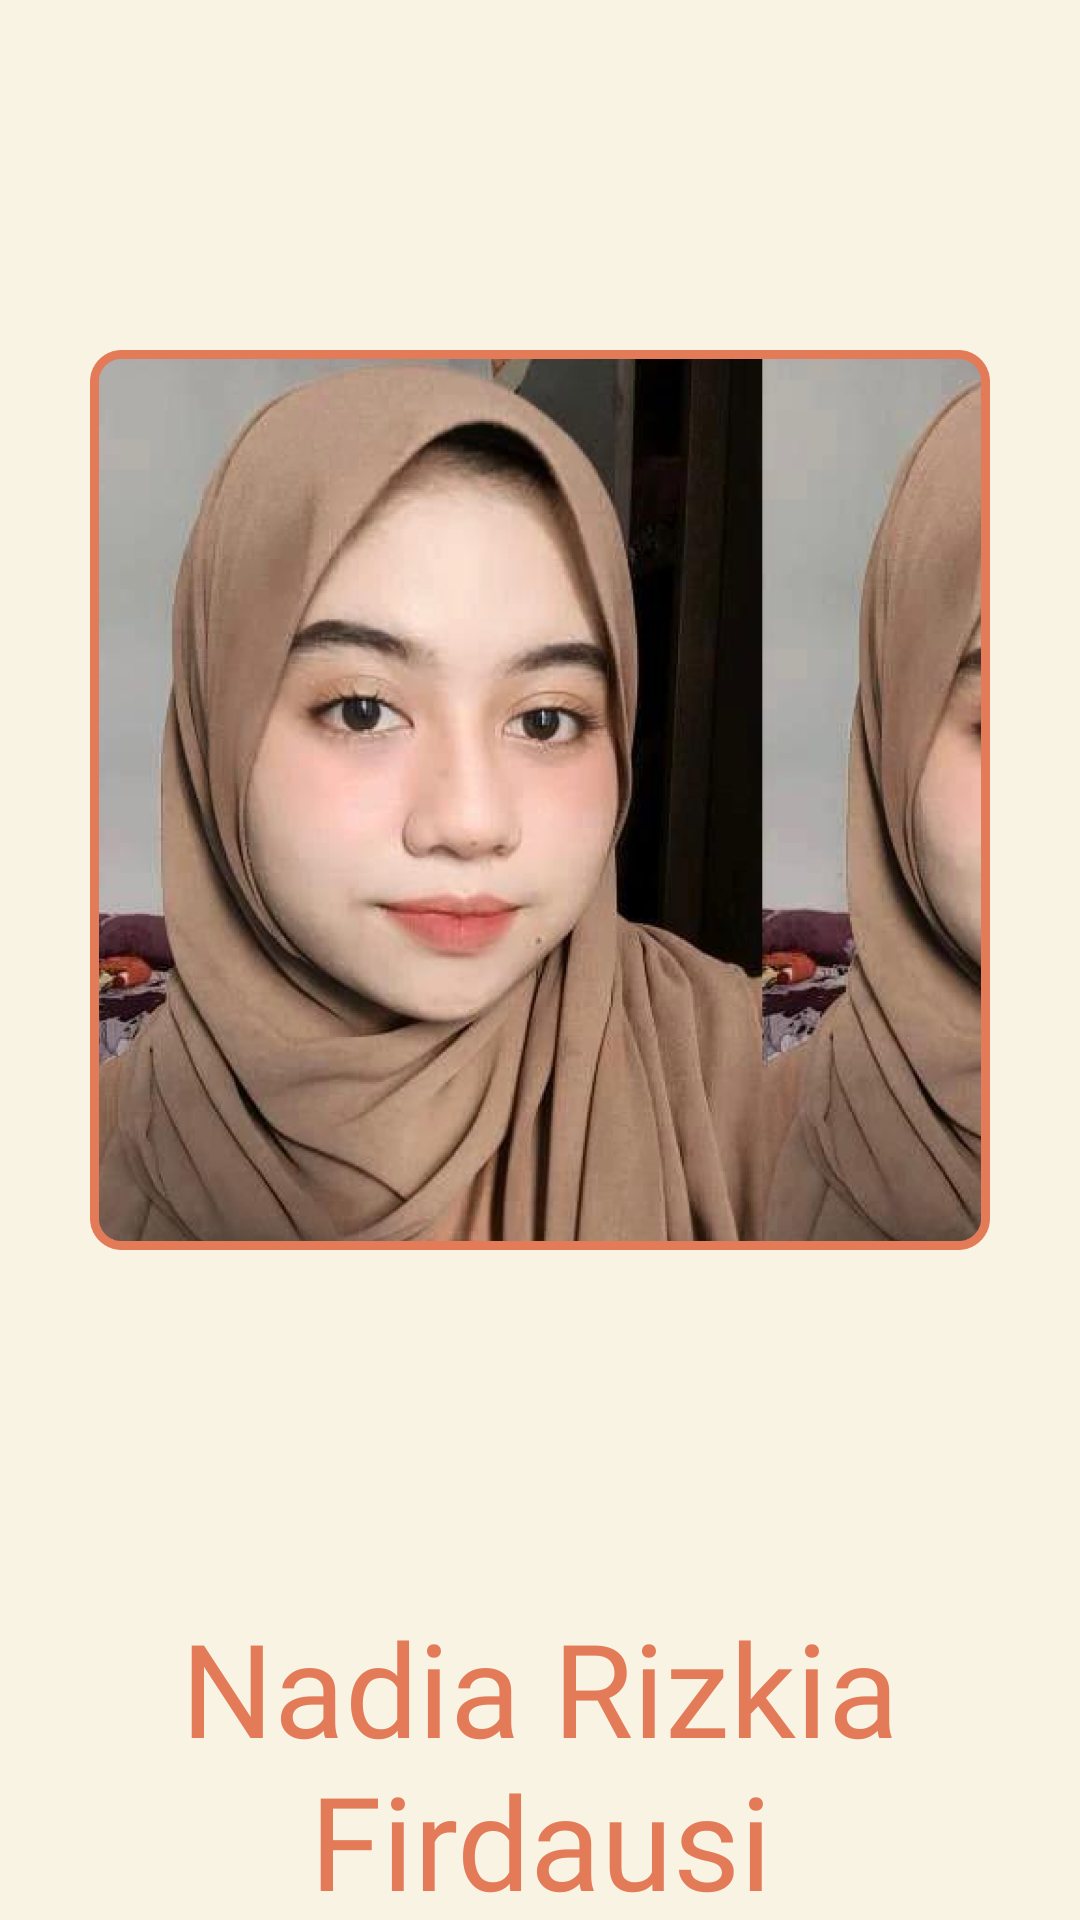

Write the Android layout XML for this screen, with the resource values it uses.
<!-- AndroidManifest.xml: application theme Theme.Vidya_Az_Zahra_F55121002 -->
<!-- res/layout/activity_nadia.xml -->
<?xml version="1.0" encoding="utf-8"?>
<RelativeLayout xmlns:android="http://schemas.android.com/apk/res/android"
    xmlns:app="http://schemas.android.com/apk/res-auto"
    xmlns:tools="http://schemas.android.com/tools"
    android:layout_width="match_parent"
    android:layout_height="match_parent"
    android:background="#F8F3E3"
    tools:context=".NadiaActivity">

    <ImageView
        android:id="@+id/img_nadia"
        android:layout_width="1420px"
        android:layout_height="1420px"
        android:src="@drawable/about_nadia"
        android:layout_margin="90px"></ImageView>

    <TextView
        android:id="@+id/name_nadia"
        android:layout_below="@id/img_nadia"
        android:layout_width="wrap_content"
        android:layout_height="wrap_content"
        android:text="Nadia Rizkia Firdausi"
        android:fontFamily="@font/poppins_extra_bold"
        android:textColor="#E37B58"
        android:textAlignment="center"
        android:layout_centerHorizontal="true"
        android:textSize="130px"></TextView>

    <ScrollView
        android:layout_below="@id/name_nadia"
        android:layout_width="wrap_content"
        android:layout_height="wrap_content"
        android:layout_centerHorizontal="true"
        android:padding="40px">

        <TextView
            android:layout_width="match_parent"
            android:layout_height="match_parent"
            android:fontFamily="@font/poppins_semi_bold"
            android:textColor="#000000"
            android:textSize="80px"
            android:text="@string/abt_nadia"></TextView>
    </ScrollView>

</RelativeLayout>
<!-- resources referenced by this layout -->
<resources>
  <!-- drawable about_nadia: png bitmap (drawable, 729762 bytes) -->
  <string name="abt_nadia">My Name is Nadia Rizkia Firdausi, Im a student at Hasanuddin University and now im 19th years old, i love helping people thats why i choose Public Health for my major, i love going anywhere exploring places, my MBTI is ENFP.</string>
  <style name="Theme.Vidya_Az_Zahra_F55121002" parent="Theme.MaterialComponents.DayNight.NoActionBar">
          
          <item name="colorPrimary">#E37B58</item>
          <item name="colorPrimaryVariant">#E37B58</item>
          <item name="colorOnPrimary">@color/white</item>
          
          <item name="colorSecondary">@color/teal_200</item>
          <item name="colorSecondaryVariant">@color/teal_700</item>
          <item name="colorOnSecondary">@color/black</item>
          
          <item name="android:statusBarColor">?attr/colorPrimaryVariant</item>
          
      </style>
  <!-- not gathered from this repository: default colours our renderer supplied (Android Studio template values) -->
  <color name="teal_200">#FF03DAC5</color>
  <color name="teal_700">#FF018786</color>
  <color name="black">#FF000000</color>
  <color name="white">#FFFFFFFF</color>
</resources>
